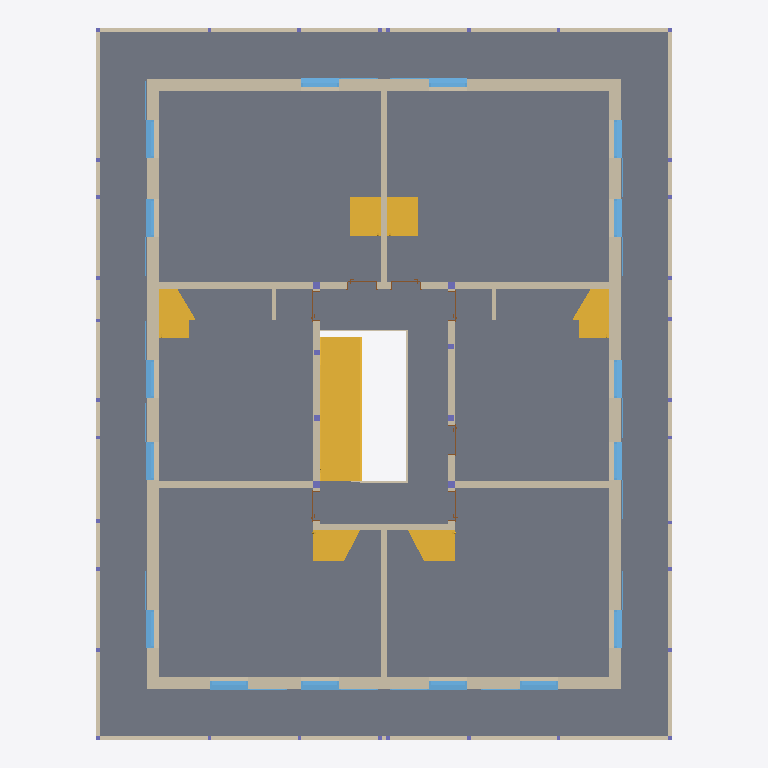
Plan cut of the same IFC building model at storey '121 - 1.OBERGESCHOSS' (level 2.83 m, cut at 4.22 m), seen from above with north up, elements coloured by IFC class (only those large enough to see are counted): 24 walls (beige), 16 windows (light blue), 8 columns (violet), 7 stairs (yellow), 7 doors (brown), 3 slabs (grey). Cut surfaces are drawn darker.
Extent 17.0 m × 21.0 m × 11.2 m (x, y, z). Storeys (5): 111 - ERDGESCHOSS at 0.00 m; 121 - 1.OBERGESCHOSS at 2.83 m; 131 - DACHGESCHOSS at 5.65 m; 141 - DACH at 8.47 m; 151 - Lamellen at 11.30 m. Elements (227): 86 IfcWall, 55 IfcWindow, 47 IfcColumn, 14 IfcDoor, 14 IfcStair, 9 IfcSlab, 1 IfcBuildingElementProxy, 1 IfcRoof.

HEADER;
FILE_DESCRIPTION(('no view'),'2;1');
FILE_NAME('BVH Waldrain.ifc','2024-09-25T14:07:18',('Luis Küchenmeister'),('KURIARCHITEKTEN','Belchenstrasse 80    79650 Schopfheim'),'ODA SDAI 24.5','','l.kuechenmeister');
FILE_SCHEMA(('IFC4'));
ENDSEC;
DATA;
#31=IFCPROJECT('2cpHeSMrv4c9QKHEYgxnC7',#5,'BVH Tammik Wohnhaus Waldrain IFC',$,$,$,$,(#93),#6);
#64=IFCSITE('3xMs$kp1n46ejeur8tozco',#5,'BAUANTRAG',$,$,#67,$,$,.ELEMENT.,(48,8,13,682400),(11,41,19,330800),0.0,$,$);
#68=IFCBUILDING('0i8UyhEYT3nv9HLlo1H2X7',#5,'WALDRAIN',$,$,#71,$,$,.ELEMENT.,$,$,$);
#72=IFCBUILDINGSTOREY('22l0eFEGPFGQIvfblAQtgy',#5,'111 - ERDGESCHOSS',$,$,#75,$,$,.ELEMENT.,0.0);
#76=IFCBUILDINGSTOREY('0EUDJZQib7pBrTgVHJh_ms',#5,'121 - 1.OBERGESCHOSS',$,$,#79,$,$,.ELEMENT.,2.825);
#80=IFCBUILDINGSTOREY('3dVJnkIQ17IP3GXHJ9oszJ',#5,'131 - DACHGESCHOSS',$,$,#83,$,$,.ELEMENT.,5.65);
#84=IFCBUILDINGSTOREY('20ZEjafxTF0BiLS4brrWGI',#5,'141 - DACH',$,$,#87,$,$,.ELEMENT.,8.475);
#88=IFCBUILDINGSTOREY('2u4Wn4YZr9RAAZQYrVh8Jq',#5,'151 - Lamellen',$,$,#91,$,$,.ELEMENT.,11.3);
#176=IFCSLAB('1_9Us2eVX4OuIZjhNyqdxW',#5,'Holzdecke',$,$,#149,#150,$,.FLOOR.);
#302=IFCSLAB('1ZetZEnqzDavmVPbg65rWl',#5,'Holzdecke',$,$,#278,#279,$,.FLOOR.);
#253=IFCSLAB('3VpswJeTTBz8GsGB_OChYN',#5,'Holzdecke',$,$,#231,#232,$,.FLOOR.);
#15667=IFCSTAIR('06bgMQnQT1EgZPF7I9FNc2',#5,' ',$,$,#12843,#12844,$,.NOTDEFINED.);
#21013=IFCWALL('2CeDj8YZTCPx$yj4WDVOez',#5,' ',$,$,#20994,#20995,$,$);
#29141=IFCWALL('1HE73MTmDEEBf4AV7ughZ8',#5,' ',$,$,#29122,#29123,$,$);
#27750=IFCWALL('1tWRh4hxLAdASVw4VNE3to',#5,' ',$,$,#27731,#27732,$,$);
#45697=IFCWALL('2TnImcbz91shb3jN7Wgb8B',#5,' ',$,$,#45678,#45679,$,$);
#51529=IFCWALL('2M1mkYhz97mhyJYUD32LBq',#5,'Holzwand',$,$,#51508,#51509,$,$);
#51594=IFCWALL('13TnCNKtj1cRUq4$UU$aAc',#5,'Holzwand',$,$,#51575,#51576,$,$);
#51722=IFCWALL('2SiFdNs4v7KBavL6pM$jTv',#5,'Holzwand',$,$,#51703,#51704,$,$);
#51659=IFCWALL('1y_y3CJSPF3fJ7axYcaXJt',#5,'Holzwand',$,$,#51640,#51641,$,$);
#43249=IFCSTAIR('3M8DGo1AXB1hmI2WY7S4Ta',#5,' ',$,$,#40996,#40997,$,.NOTDEFINED.);
#45525=IFCSTAIR('3YCg9c0FrBIBl8INk4N0As',#5,' ',$,$,#43272,#43273,$,.NOTDEFINED.);
#34921=IFCSTAIR('1VrlAakZLB58K4K9z11oYA',#5,' ',$,$,#32588,#32589,$,.NOTDEFINED.);
#37277=IFCSTAIR('1rxTjgieD3nxR8DaXy$VHd',#5,' ',$,$,#34944,#34945,$,.NOTDEFINED.);
#39123=IFCSTAIR('3Laj0DREvAWhqNl9BQBD7z',#5,' ',$,$,#37300,#37301,$,.STRAIGHT_RUN_STAIR.);
#40971=IFCSTAIR('3UoKGi0y10TRxcswvWU16M',#5,' ',$,$,#39148,#39149,$,.STRAIGHT_RUN_STAIR.);
#18776=IFCWALL('0tY6$O1l121AktLhYSWZjf',#5,'Holzwand',$,$,#18757,#18758,$,$);
#18709=IFCWALL('26lQuimMP00PZvPhbBRI2R',#5,'Holzwand',$,$,#18690,#18691,$,$);
#24412=IFCWALL('1Zhxv5EALB9e6_$pCtUEXg',#5,'Holzwand',$,$,#24393,#24394,$,$);
#24477=IFCWALL('0g_lk8N9L0q9mYZPxO1NQP',#5,'Holzwand',$,$,#24458,#24459,$,$);
#27616=IFCWALL('3nZ5Mon9nBjwoRgvyoor9a',#5,'Holzwand',$,$,#27597,#27598,$,$);
#25379=IFCWALL('2Mr8L52dj4iP8MoJTiOa9p',#5,'Holzwand',$,$,#25360,#25361,$,$);
#18843=IFCWALL('0gtwZwppj1pObqyI7HY41_',#5,'Holzwand',$,$,#18824,#18825,$,$);
#18642=IFCWALL('3kHHpx_NTE_9JnfL3dFkYB',#5,'Holzwand',$,$,#18623,#18624,$,$);
#24544=IFCWALL('36leNf4gL9OB_v358ffY76',#5,'Holzwand',$,$,#24525,#24526,$,$);
#26147=IFCWALL('1T3qu43vX5_xFuZqckX6VC',#5,'Holzwand',$,$,#26128,#26129,$,$);
#29025=IFCWINDOW('2HInEXCUT7Egw4Zn0iPy$r',#5,'Fenster 1-tlg.',$,$,#28485,#28486,$,2.26,1.135,.WINDOW.,.USERDEFINED.,$);
#28355=IFCWINDOW('0yX9p4sEX6L8mh$C8WL7CT',#5,'Fenster 1-tlg.',$,$,#27815,#27816,$,2.26,1.135,.WINDOW.,.USERDEFINED.,$);
#46972=IFCWINDOW('1mcinw6WH9H9mfhwDKDEEd',#5,'Fenster 1-tlg.',$,$,#46432,#46433,$,2.26,1.135,.WINDOW.,.USERDEFINED.,$);
#46302=IFCWINDOW('2zwSdRhyr8gwB7GvieQiEN',#5,'Fenster 1-tlg.',$,$,#45762,#45763,$,2.26,1.135,.WINDOW.,.USERDEFINED.,$);
#47642=IFCWINDOW('14wShkbnL2Pw$BFlwrsm7v',#5,'Fenster 1-tlg.',$,$,#47102,#47103,$,2.26,1.135,.WINDOW.,.USERDEFINED.,$);
#48312=IFCWINDOW('0WH6YkMDb0SeRyPcseep_P',#5,'Fenster 1-tlg.',$,$,#47772,#47773,$,2.26,1.135,.WINDOW.,.USERDEFINED.,$);
#22288=IFCWINDOW('0NgpLfSWjBDhuDSjeLEP1V',#5,'Fenster 1-tlg.',$,$,#21748,#21749,$,2.26,1.135,.WINDOW.,.USERDEFINED.,$);
#21618=IFCWINDOW('2qjm3kEGz7vO0IIdjUj5nc',#5,'Fenster 1-tlg.',$,$,#21078,#21079,$,2.26,1.135,.WINDOW.,.USERDEFINED.,$);
#22958=IFCWINDOW('31$pIS2n934RrHt3zic6QX',#5,'Fenster 1-tlg.',$,$,#22418,#22419,$,2.26,1.135,.WINDOW.,.USERDEFINED.,$);
#24298=IFCWINDOW('2uWjHt5IP8KwLU_I2AoE9r',#5,'Fenster 1-tlg.',$,$,#23758,#23759,$,2.26,1.135,.WINDOW.,.USERDEFINED.,$);
#23628=IFCWINDOW('3GQrfNEWL5GfNjHYRaeKU_',#5,'Fenster 1-tlg.',$,$,#23088,#23089,$,2.26,1.135,.WINDOW.,.USERDEFINED.,$);
#29746=IFCWINDOW('0nMKut4MPBVgQujDEuZH8n',#5,'Fenster 1-tlg.',$,$,#29206,#29207,$,2.26,1.135,.WINDOW.,.USERDEFINED.,$);
#30416=IFCWINDOW('34CvxJjkDCVvo0G78SOWqF',#5,'Fenster 1-tlg.',$,$,#29876,#29877,$,2.26,1.135,.WINDOW.,.USERDEFINED.,$);
#31086=IFCWINDOW('1ECqRtv9n05R1btvghbxuN',#5,'Fenster 1-tlg.',$,$,#30546,#30547,$,2.26,1.135,.WINDOW.,.USERDEFINED.,$);
#31756=IFCWINDOW('1BP7aTGND0fgihkVIXbMFB',#5,'Fenster 1-tlg.',$,$,#31216,#31217,$,2.26,1.135,.WINDOW.,.USERDEFINED.,$);
#32426=IFCWINDOW('0G1e_fAfnDfRBBweWcGuIw',#5,'Fenster 1-tlg.',$,$,#31886,#31887,$,2.26,1.135,.WINDOW.,.USERDEFINED.,$);
#45634=IFCWALL('3IwB_lHpz1Jf7Tad209Ghu',#5,'Holzwand',$,$,#45615,#45616,$,$);
#27683=IFCWALL('0hXl9ccpH7AxxKiYbj_eFj',#5,'Holzwand',$,$,#27664,#27665,$,$);
#32542=IFCWALL('1WbZ$dgMzEVAzdQEjhl9kb',#5,'Holzwand',$,$,#32523,#32524,$,$);
#45569=IFCWALL('0v0Jc0uPX0Vfkg5$Xf7$6g',#5,'Holzwand',$,$,#45550,#45551,$,$);
#48426=IFCWALL('1tpCADrujDfPkbTpbqqeqJ',#5,'Holzwand',$,$,#48407,#48408,$,$);
#26840=IFCDOOR('22c2vE6WvBZwq2Ew4iNgiw',#5,'Tür',$,$,#26229,#26230,$,2.01,0.885,$,$,$);
#27541=IFCDOOR('0rbEDNrkz4bvosBD9YicO_',#5,'Tür',$,$,#26930,#26931,$,2.01,0.885,$,$,$);
#20938=IFCDOOR('2vOtasQ3105PeEE1EbKAYk',#5,'Tür',$,$,#20327,#20328,$,2.01,0.885,$,$,$);
#19536=IFCDOOR('2qqkFfItn7BRirRbK6fz8a',#5,'Tür',$,$,#18925,#18926,$,2.01,0.885,$,$,$);
#20237=IFCDOOR('3Q42_01Kb7HQy8QlVbuPMk',#5,'Tür',$,$,#19626,#19627,$,2.01,0.885,$,$,$);
#25304=IFCDOOR('1LMsS7vS55kwSpB7ZLcDij',#5,'Tür',$,$,#24693,#24694,$,2.01,0.885,$,$,$);
#26072=IFCDOOR('1UeysOXYzCzQBmgdRHffgv',#5,'Tür',$,$,#25461,#25462,$,2.01,0.885,$,$,$);
#7803=IFCCOLUMN('0Yg6jxaoT95e8YU$Tqgu98',#5,' ',$,$,#7784,#7785,$,.COLUMN.);
#18345=IFCCOLUMN('2yY9nXU415ePmRLJsBwSCp',#5,' ',$,$,#18326,#18327,$,.COLUMN.);
#18387=IFCCOLUMN('2RswUwFAX5BvZ7p6GNAOke',#5,' ',$,$,#18368,#18369,$,.COLUMN.);
#18513=IFCCOLUMN('0Y37uxRXH6BOnJC96MZnYn',#5,' ',$,$,#18494,#18495,$,.COLUMN.);
#24611=IFCWALL('00Xc97utj3SADDqKiMm$sc',#5,'Holzwand',$,$,#24592,#24593,$,$);
#18555=IFCCOLUMN('2YA$KsizfFhQSVmK9jwpPH',#5,' ',$,$,#18536,#18537,$,.COLUMN.);
#18597=IFCCOLUMN('3jinmdGCL4Kv33m_NrH11y',#5,' ',$,$,#18578,#18579,$,.COLUMN.);
#18429=IFCCOLUMN('0gxwz$s_b069fnfIKMksM9',#5,' ',$,$,#18410,#18411,$,.COLUMN.);
#18471=IFCCOLUMN('26L_DMsLH7ygxPRdq6TKwN',#5,' ',$,$,#18452,#18453,$,.COLUMN.);
ENDSEC;
